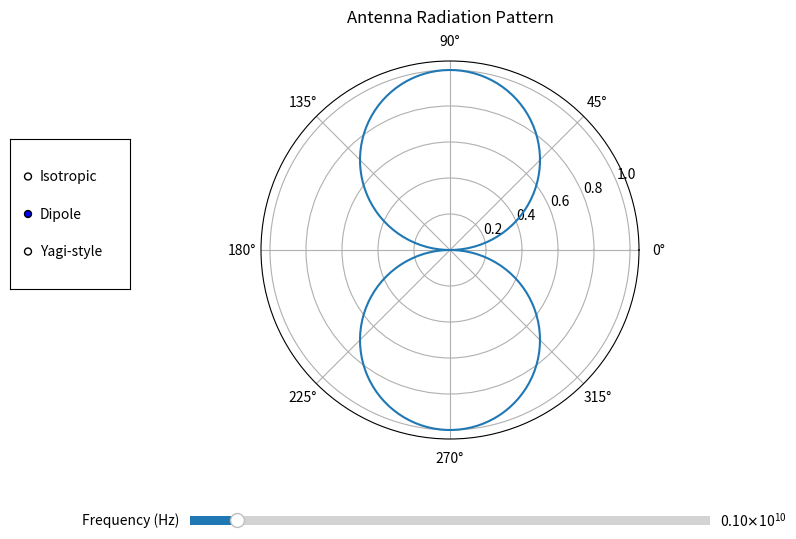

This chart was generated by the following Python code:
import numpy as np
import matplotlib.pyplot as plt
from matplotlib.widgets import Slider, RadioButtons

# ----- Radiation Pattern Models -----
def isotropic(theta, freq):
    return np.ones_like(theta)

def dipole(theta, freq):
    wavelength = 3e8 / freq
    k = 2 * np.pi / wavelength
    return np.abs(np.sin(theta))  # normalized pattern for short dipole

def yagi(theta, freq):
    return np.abs(np.cos(theta) * np.sin(2 * theta))**2  # toy model for directional beam

# ----- Mapping Types -----
antenna_models = {
    'Isotropic': isotropic,
    'Dipole': dipole,
    'Yagi-style': yagi,
}

# ----- Initial Parameters -----
initial_freq = 1e9  # 1 GHz
initial_type = 'Dipole'
theta = np.linspace(0, 2 * np.pi, 360)

# ----- Plot Setup -----
fig = plt.figure(figsize=(8, 6))
ax = plt.subplot(111, polar=True)
plt.subplots_adjust(left=0.25, bottom=0.25)

# Initial plot
pattern = antenna_models[initial_type](theta, initial_freq)
line, = ax.plot(theta, pattern)
ax.set_title("Antenna Radiation Pattern", va='bottom')

# ----- Sliders and Radio Buttons -----
# Frequency slider
axfreq = plt.axes([0.25, 0.1, 0.65, 0.03])
sfreq = Slider(axfreq, 'Frequency (Hz)', 100e6, 10e9, valinit=initial_freq, valstep=1e6)

# Antenna type radio buttons
axtype = plt.axes([0.025, 0.5, 0.15, 0.25])
rtype = RadioButtons(axtype, ('Isotropic', 'Dipole', 'Yagi-style'), active=1)

# ----- Update Function -----
def update(val):
    freq = sfreq.val
    ant_type = rtype.value_selected
    new_pattern = antenna_models[ant_type](theta, freq)
    line.set_ydata(new_pattern)
    ax.relim()
    ax.autoscale_view()
    fig.canvas.draw_idle()

sfreq.on_changed(update)
rtype.on_clicked(update)

plt.show()
